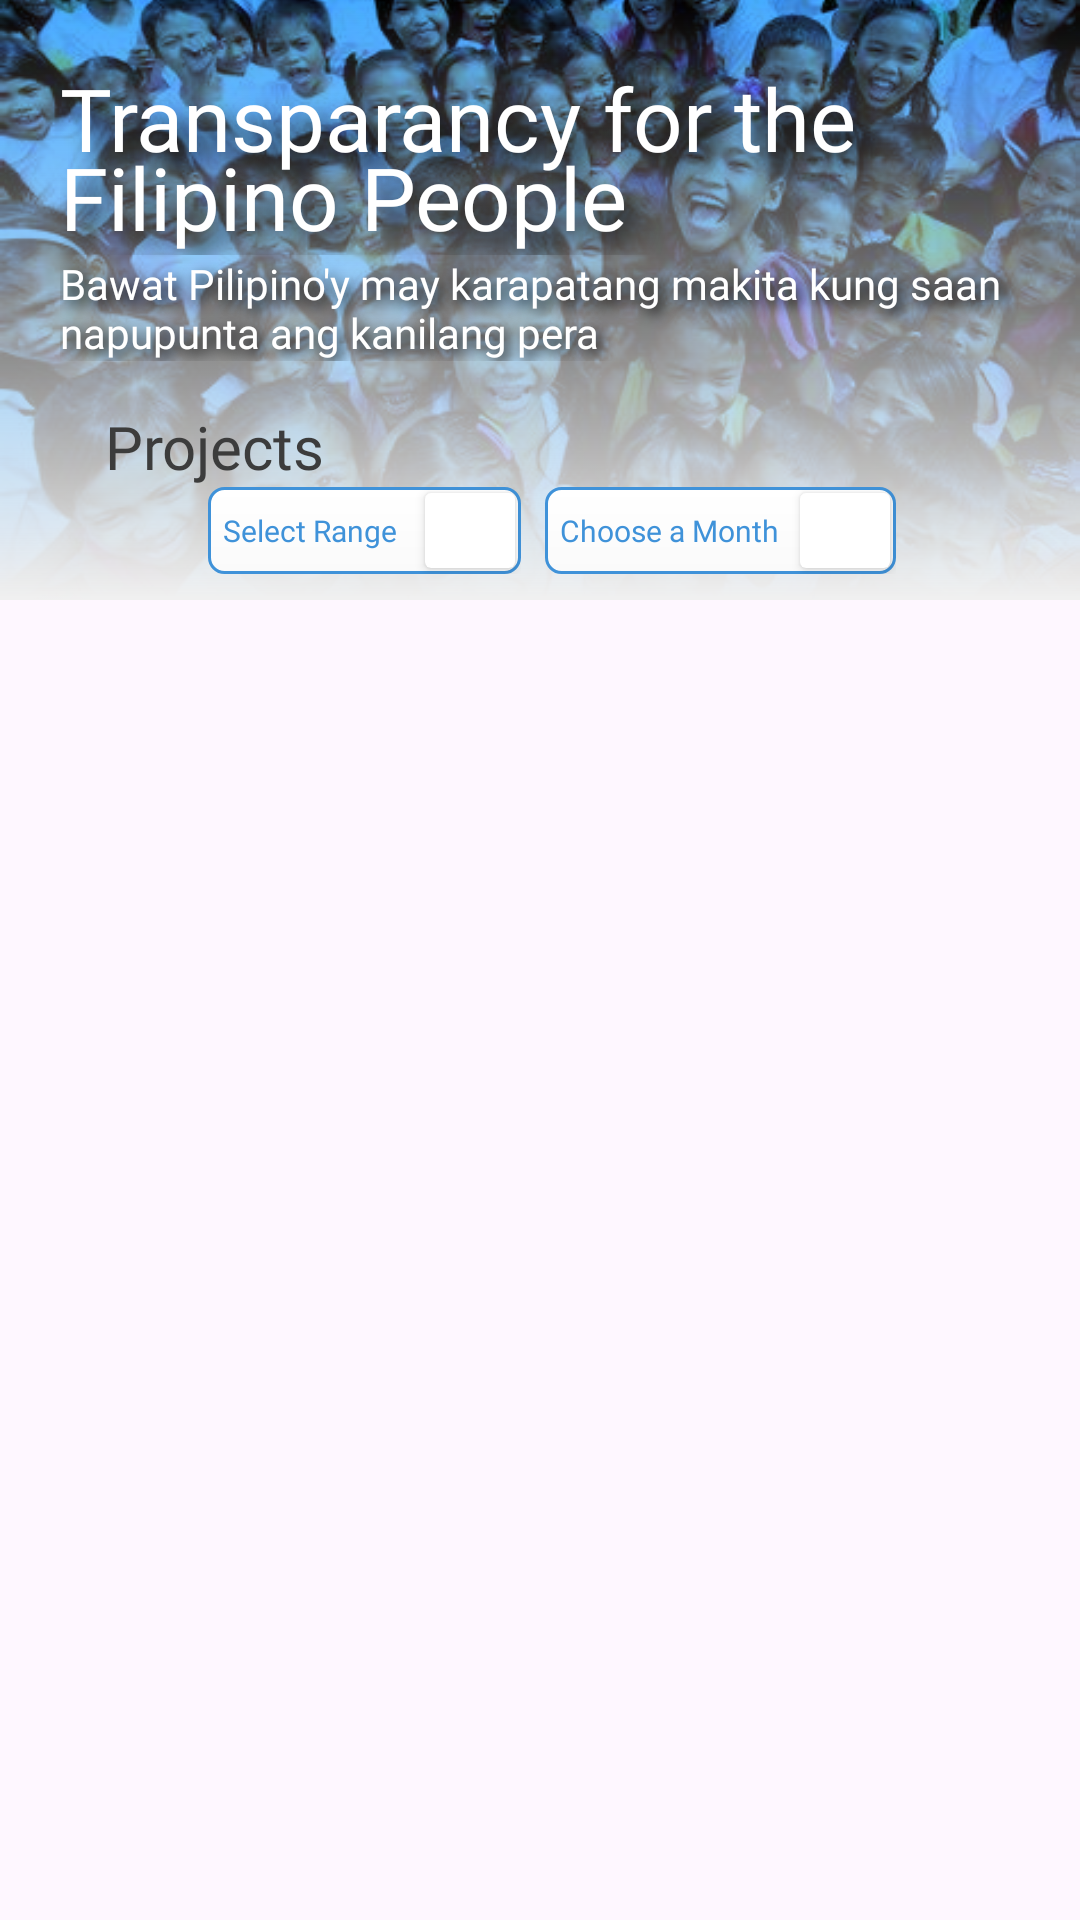

Reconstruct the res/layout file that produces this screen, plus the resources it refers to.
<!-- AndroidManifest.xml: application theme Theme.UnhideGOV -->
<!-- res/layout/fragment_home.xml -->
<?xml version="1.0" encoding="utf-8"?>
<FrameLayout xmlns:android="http://schemas.android.com/apk/res/android"
    xmlns:app="http://schemas.android.com/apk/res-auto"
    xmlns:tools="http://schemas.android.com/tools"
    android:layout_width="match_parent"
    android:layout_height="match_parent"
    tools:context=".home">

    <FrameLayout
        android:layout_width="match_parent"
        android:layout_height="200dp">

        <ImageView
            android:id="@+id/imageView10"
            android:layout_width="wrap_content"
            android:layout_height="wrap_content"
            android:scaleType="centerCrop"
            android:src="@drawable/pilipino"
            android:tint="#47ACFF"
            android:tintMode="multiply" />

        <LinearLayout
            android:layout_width="match_parent"
            android:layout_height="match_parent"
            android:background="@drawable/fadeup"
            android:orientation="vertical">

        </LinearLayout>
    </FrameLayout>

    <LinearLayout
        android:layout_width="match_parent"
        android:layout_height="match_parent"
        android:background="@android:color/transparent"
        android:orientation="vertical"
        android:padding="20dp">

        <LinearLayout
            android:id="@+id/top"
            android:layout_width="match_parent"
            android:layout_height="wrap_content"
            android:orientation="vertical">

            <TextView
                android:id="@+id/textView"
                android:layout_width="match_parent"
                android:layout_height="wrap_content"
                android:fontFamily="@font/boldnikarl"
                android:lineSpacingMultiplier="0.8"
                android:shadowColor="@color/black"
                android:shadowDx="15"
                android:shadowDy="15"
                android:shadowRadius="20"
                android:text="Transparancy for the Filipino People"
                android:textColor="#FFFFFF"
                android:textSize="29sp" />

            <TextView
                android:id="@+id/textView2"
                android:layout_width="match_parent"
                android:layout_height="wrap_content"
                android:fontFamily="@font/boldnikarl"
                android:shadowColor="@color/black"
                android:shadowDx="5"
                android:shadowDy="5"
                android:shadowRadius="10"
                android:text="Bawat Pilipino'y may karapatang makita kung saan napupunta ang kanilang pera"
                android:textColor="#FFFFFF" />

        </LinearLayout>

        <LinearLayout
            android:layout_width="match_parent"
            android:layout_height="wrap_content"
            android:orientation="vertical"
            android:padding="15dp">

            <TextView
                android:id="@+id/textView3"
                android:layout_width="match_parent"
                android:layout_height="wrap_content"
                android:fontFamily="@font/boldnikarl"
                android:text="Projects"
                android:textColor="#3C3C3C"
                android:textSize="20sp" />

            <LinearLayout
                android:id="@+id/tabmenu"
                android:layout_width="match_parent"
                android:layout_height="match_parent"
                android:gravity="center_horizontal"
                android:orientation="horizontal"></LinearLayout>

            <LinearLayout
                android:layout_width="match_parent"
                android:layout_height="wrap_content"
                android:gravity="center"
                android:orientation="horizontal">

                <LinearLayout
                    android:id="@+id/selectrange"
                    android:layout_width="wrap_content"
                    android:layout_height="wrap_content"
                    android:layout_marginHorizontal="8dp"
                    android:background="@drawable/activestroke"
                    android:gravity="center"
                    android:orientation="horizontal">

                    <TextView
                        android:id="@+id/datename"
                        android:layout_width="wrap_content"
                        android:layout_height="wrap_content"
                        android:fontFamily="@font/monmed"
                        android:padding="5dp"
                        android:text="Select Range
"
                        android:textColor="#3F92D9"
                        android:textColorLink="#FAFAFA"
                        android:textSize="10sp" />

                    <androidx.cardview.widget.CardView
                        android:layout_width="30dp"
                        android:layout_height="25dp"
                        android:layout_marginLeft="2dp"
                        android:layout_marginTop="2dp"
                        android:layout_marginRight="2dp"
                        android:layout_marginBottom="2dp"
                        android:padding="3dp">

                        <ImageView
                            android:id="@+id/rangedrop"
                            android:layout_width="match_parent"
                            android:layout_height="match_parent"
                            android:padding="8dp"
                            android:scaleType="fitCenter"
                            android:src="@drawable/down" />
                    </androidx.cardview.widget.CardView>
                </LinearLayout>

                <LinearLayout
                    android:id="@+id/selectmonth"
                    android:layout_width="wrap_content"
                    android:layout_height="wrap_content"
                    android:background="@drawable/activestroke"
                    android:gravity="center"
                    android:orientation="horizontal">

                    <TextView
                        android:id="@+id/monthname"
                        android:layout_width="wrap_content"
                        android:layout_height="wrap_content"
                        android:fontFamily="@font/monmed"
                        android:padding="5dp"
                        android:text="Choose a Month"
                        android:textColor="#3F92D9"
                        android:textColorLink="#FAFAFA"
                        android:textSize="10sp" />

                    <androidx.cardview.widget.CardView
                        android:layout_width="30dp"
                        android:layout_height="25dp"
                        android:layout_marginLeft="2dp"
                        android:layout_marginTop="2dp"
                        android:layout_marginRight="2dp"
                        android:layout_marginBottom="2dp"
                        android:padding="3dp">

                        <ImageView
                            android:id="@+id/monthdrop"
                            android:layout_width="match_parent"
                            android:layout_height="match_parent"
                            android:padding="8dp"
                            android:scaleType="fitCenter"
                            android:src="@drawable/down" />
                    </androidx.cardview.widget.CardView>
                </LinearLayout>
            </LinearLayout>
        </LinearLayout>

        <ScrollView
            android:layout_width="match_parent"
            android:layout_height="match_parent">

            <LinearLayout
                android:id="@+id/recyclelist"
                android:layout_width="match_parent"
                android:layout_height="wrap_content"
                android:orientation="vertical" />
        </ScrollView>
    </LinearLayout>
</FrameLayout>
<!-- resources referenced by this layout -->
<resources>
  <!-- drawable activestroke (drawable) -->
  <?xml version="1.0" encoding="utf-8"?>
  <shape xmlns:android="http://schemas.android.com/apk/res/android">
     <stroke android:color="#3F92D9" android:width="1dp"></stroke>
      <corners android:radius="5dp"></corners>
      <gradient android:startColor="@color/white" android:endColor="#FAFAFA" android:angle="-90"></gradient>
  </shape>
  <!-- drawable fadeup (drawable) -->
  <?xml version="1.0" encoding="utf-8"?>
  <shape xmlns:android="http://schemas.android.com/apk/res/android">
      <gradient android:startColor="#F0F0F0" android:angle="90"></gradient>
  
  </shape>
  <!-- drawable pilipino: jpeg bitmap (drawable, 44575 bytes) -->
  <style name="Theme.UnhideGOV" parent="Base.Theme.UnhideGOV" />
  <style name="Base.Theme.UnhideGOV" parent="Theme.Material3.DayNight.NoActionBar">
          
          
      </style>
  <!-- not gathered from this repository: default colours our renderer supplied (Android Studio template values) -->
  <color name="black">#FF000000</color>
  <color name="white">#FFFFFFFF</color>
</resources>
